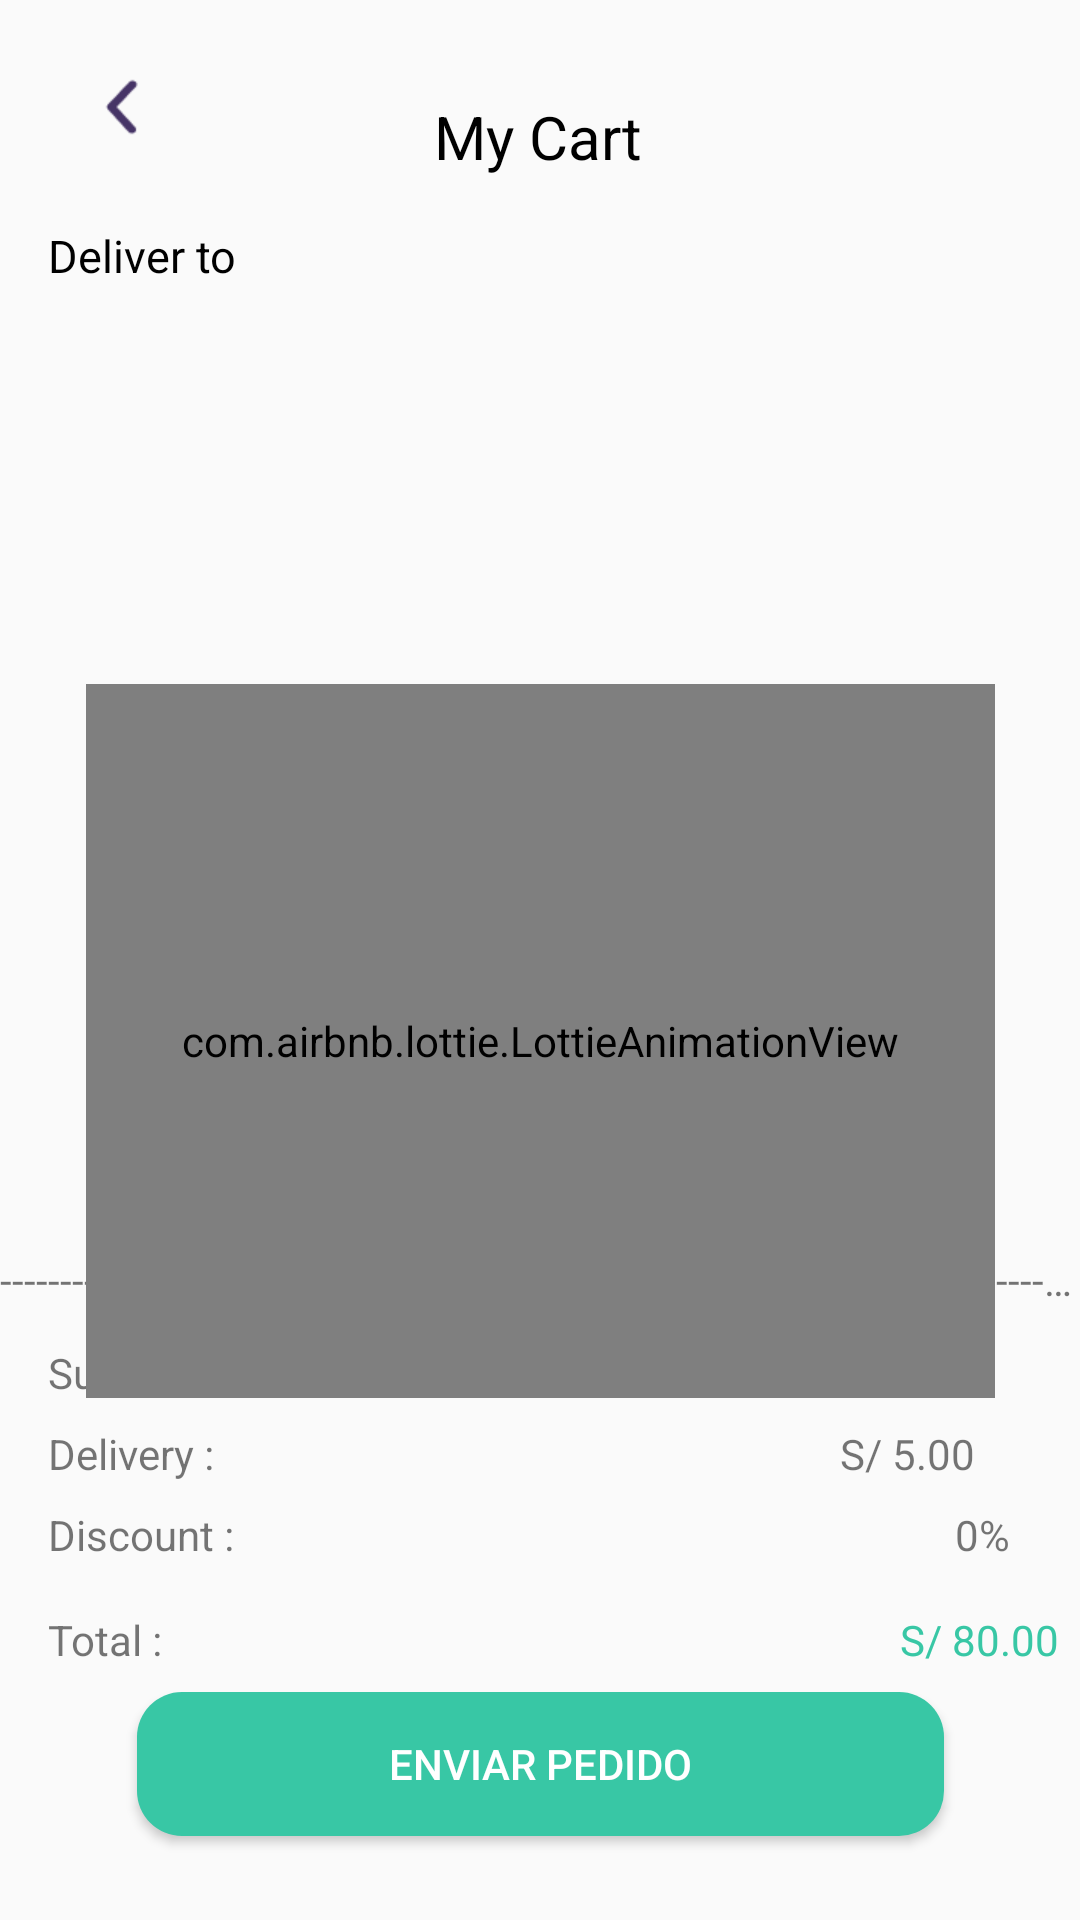

Layout XML and referenced resources for this Android screen:
<!-- AndroidManifest.xml: application theme Theme.Design.Light.NoActionBar -->
<!-- res/layout/activity_my_cart.xml -->
<?xml version="1.0" encoding="utf-8"?>
<androidx.constraintlayout.widget.ConstraintLayout xmlns:android="http://schemas.android.com/apk/res/android"
    xmlns:app="http://schemas.android.com/apk/res-auto"
    xmlns:tools="http://schemas.android.com/tools"
    android:layout_width="match_parent"
    android:layout_height="match_parent"
    tools:context=".ui.activities.MyCartActivity">

    <TextView
        android:id="@+id/textView2"
        android:layout_width="wrap_content"
        android:layout_height="wrap_content"
        android:layout_marginTop="32dp"
        android:text="My Cart"
        android:textColor="#000000"
        android:textSize="20sp"
        android:textStyle="normal"
        app:layout_constraintEnd_toEndOf="parent"
        app:layout_constraintHorizontal_bias="0.498"
        app:layout_constraintStart_toStartOf="parent"
        app:layout_constraintTop_toTopOf="parent" />

    <TextView
        android:id="@+id/textView4"
        android:layout_width="wrap_content"
        android:layout_height="wrap_content"
        android:layout_marginStart="16dp"
        android:layout_marginTop="16dp"
        android:text="Deliver to "
        android:textColor="#000000"
        android:textSize="15sp"
        app:layout_constraintStart_toStartOf="parent"
        app:layout_constraintTop_toBottomOf="@+id/textView2" />

    <TextView
        android:id="@+id/textNombre"
        android:layout_width="wrap_content"
        android:layout_height="wrap_content"
        android:layout_marginStart="4dp"
        android:layout_marginTop="16dp"
        android:text=""
        android:textColor="#000000"
        android:textSize="15sp"
        app:layout_constraintStart_toEndOf="@+id/textView4"
        app:layout_constraintTop_toBottomOf="@+id/textView2" />

    <TextView
        android:id="@+id/Departamento"
        android:layout_width="wrap_content"
        android:layout_height="wrap_content"
        android:layout_marginTop="16dp"
        android:layout_marginEnd="8dp"
        android:text=""
        android:textColor="#38C7A5"
        android:textSize="18sp"
        app:layout_constraintEnd_toStartOf="@+id/Distrito"
        app:layout_constraintTop_toBottomOf="@+id/textView2" />

    <TextView
        android:id="@+id/Distrito"
        android:layout_width="wrap_content"
        android:layout_height="wrap_content"
        android:layout_marginTop="16dp"
        android:layout_marginEnd="16dp"
        android:text=""
        android:textColor="#38C7A5"
        android:textSize="18sp"
        app:layout_constraintEnd_toEndOf="parent"
        app:layout_constraintTop_toBottomOf="@+id/textView2" />


    <Button
        android:id="@+id/btnCheckout"
        android:layout_width="269dp"
        android:layout_height="48dp"
        android:layout_marginBottom="28dp"
        android:background="@drawable/button_background_cart"
        android:onClick="Shopping"

        android:text="Enviar Pedido"
        android:textColor="#FFFFFF"
        app:layout_constraintBottom_toBottomOf="parent"
        app:layout_constraintEnd_toEndOf="parent"
        app:layout_constraintStart_toStartOf="parent" />

    
    <TextView
        android:id="@+id/dividerLine"
        android:layout_width="wrap_content"
        android:layout_height="wrap_content"
        android:layout_marginBottom="12dp"
        android:text="@string/LineaDivider"
        android:singleLine="true"
        app:layout_constraintBottom_toTopOf="@+id/textView7"
        app:layout_constraintEnd_toEndOf="parent"
        app:layout_constraintHorizontal_bias="0.476"
        app:layout_constraintStart_toStartOf="parent"
        tools:ignore="UnknownId" />



    <TextView
        android:id="@+id/textView7"
        android:layout_width="wrap_content"
        android:layout_height="wrap_content"
        android:layout_marginStart="16dp"
        android:layout_marginBottom="8dp"
        android:text="Subtotal :"
        app:layout_constraintBottom_toTopOf="@+id/textView8"
        app:layout_constraintStart_toStartOf="parent" />

    <TextView
        android:id="@+id/textView8"
        android:layout_width="wrap_content"
        android:layout_height="wrap_content"
        android:layout_marginStart="16dp"
        android:layout_marginBottom="8dp"
        android:text="Delivery :"
        app:layout_constraintBottom_toTopOf="@+id/textView9"
        app:layout_constraintStart_toStartOf="parent" />

    <TextView
        android:id="@+id/textView9"
        android:layout_width="wrap_content"
        android:layout_height="wrap_content"
        android:layout_marginStart="16dp"
        android:layout_marginBottom="16dp"
        android:text="Discount :"
        app:layout_constraintBottom_toTopOf="@+id/textView10"
        app:layout_constraintStart_toStartOf="parent" />

    <TextView
        android:id="@+id/textView10"
        android:layout_width="wrap_content"
        android:layout_height="wrap_content"
        android:layout_marginStart="16dp"
        android:layout_marginBottom="8dp"
        android:text="Total :"
        app:layout_constraintBottom_toTopOf="@+id/btnCheckout"
        app:layout_constraintStart_toStartOf="parent" />

    <TextView
        android:id="@+id/textSubTotal"
        android:layout_width="wrap_content"
        android:layout_height="wrap_content"
        android:layout_marginBottom="8dp"
        android:text="S/ 80.00"
        app:layout_constraintBottom_toTopOf="@+id/textDelivery"
        app:layout_constraintEnd_toEndOf="parent"
        app:layout_constraintHorizontal_bias="0.877"
        app:layout_constraintStart_toEndOf="@+id/textView7" />

    <TextView
        android:id="@+id/textDelivery"
        android:layout_width="wrap_content"
        android:layout_height="wrap_content"
        android:layout_marginBottom="8dp"
        android:text="S/ 5.00"
        app:layout_constraintBottom_toTopOf="@+id/textDescuento"
        app:layout_constraintEnd_toEndOf="parent"
        app:layout_constraintHorizontal_bias="0.856"
        app:layout_constraintStart_toEndOf="@+id/textView8" />

    <TextView
        android:id="@+id/textDescuento"
        android:layout_width="wrap_content"
        android:layout_height="wrap_content"
        android:layout_marginStart="232dp"
        android:layout_marginBottom="16dp"
        android:text="0%"
        app:layout_constraintBottom_toTopOf="@+id/textTotal"
        app:layout_constraintEnd_toEndOf="parent"
        app:layout_constraintHorizontal_bias="0.266"
        app:layout_constraintStart_toEndOf="@+id/textView9" />

    <TextView
        android:id="@+id/textTotal"
        android:layout_width="wrap_content"
        android:layout_height="wrap_content"
        android:layout_marginStart="240dp"
        android:layout_marginBottom="8dp"
        android:text="S/ 80.00"
        android:textColor="#38C7A5"

        app:layout_constraintBottom_toTopOf="@+id/btnCheckout"
        app:layout_constraintEnd_toEndOf="parent"
        app:layout_constraintHorizontal_bias="0.453"
        app:layout_constraintStart_toEndOf="@+id/textView10" />

    <Button
        android:id="@+id/buttonBack"
        android:layout_width="34dp"
        android:layout_height="30dp"
        android:layout_marginTop="-50dp"
        android:background="@drawable/arrow_back_fill"
        android:onClick="volver"
        app:layout_constraintBottom_toTopOf="@+id/textView4"
        app:layout_constraintEnd_toStartOf="@+id/textView2"
        app:layout_constraintHorizontal_bias="0.219"
        app:layout_constraintStart_toStartOf="parent"
        app:layout_constraintTop_toTopOf="parent"
        app:layout_constraintVertical_bias="0.744" />

    <ViewSwitcher
        android:id="@+id/viewSwitcher"
        android:layout_width="389dp"
        android:layout_height="505dp"
        android:layout_marginTop="-1dp"
        app:layout_constraintBottom_toTopOf="@+id/dividerLine"
        app:layout_constraintEnd_toEndOf="parent"
        app:layout_constraintHorizontal_bias="0.5"
        app:layout_constraintStart_toStartOf="parent"
        app:layout_constraintTop_toBottomOf="@+id/textView4">

        <androidx.recyclerview.widget.RecyclerView
            android:id="@+id/RecyclerMyCart"
            android:layout_width="395dp"
            android:layout_height="492dp"
            android:layout_marginBottom="20dp"
            app:layout_constraintBottom_toBottomOf="@+id/textView6"
            app:layout_constraintEnd_toEndOf="parent"
            app:layout_constraintStart_toStartOf="parent"
            app:layout_constraintTop_toBottomOf="@+id/textView4"
            app:layout_constraintVertical_bias="0.8" />
    </ViewSwitcher>

    <com.airbnb.lottie.LottieAnimationView
        android:id="@+id/animateView"
        android:layout_width="303dp"
        android:layout_height="238dp"
        android:layout_marginTop="228dp"
        app:layout_constraintDimensionRatio="1:1"
        app:layout_constraintEnd_toEndOf="parent"
        app:layout_constraintLeft_toLeftOf="parent"
        app:layout_constraintRight_toRightOf="parent"
        app:layout_constraintStart_toStartOf="parent"
        app:layout_constraintTop_toTopOf="parent"
        app:layout_constraintWidth_percent="0.4"
        app:lottie_autoPlay="true"
        app:lottie_loop="true"
        app:lottie_url="https://assets5.lottiefiles.com/packages/lf20_xfic2syi.json" />


    <com.airbnb.lottie.LottieAnimationView
        android:id="@+id/btnBorrarCarrito"
        android:layout_width="154dp"
        android:layout_height="48dp"
        android:layout_marginEnd="16dp"
        android:layout_marginBottom="52dp"
        android:onClick="BorrarTodosLosProductosDelCarrito"
        android:visibility="invisible"
        app:layout_constraintBottom_toTopOf="@+id/viewSwitcher"
        app:layout_constraintDimensionRatio="1:1"
        app:layout_constraintEnd_toEndOf="parent"
        app:layout_constraintHorizontal_bias="1.0"
        app:layout_constraintStart_toEndOf="@+id/textView2"
        app:layout_constraintTop_toTopOf="parent"
        app:layout_constraintVertical_bias="1.0"
        app:layout_constraintWidth_percent="0.4"
        app:lottie_autoPlay="true"
        app:lottie_loop="true"
        app:lottie_rawRes="@raw/delete" />

    <TextView
        android:id="@+id/empty_cart"
        android:visibility="gone"
        android:layout_width="wrap_content"
        android:layout_height="wrap_content"
        android:text="Tu carro está vacio"
        android:layout_marginTop="15dp"
        android:textAppearance="@style/TextAppearance.AppCompat.Large"
        app:layout_constraintEnd_toEndOf="parent"
        app:layout_constraintStart_toStartOf="parent"
        app:layout_constraintTop_toBottomOf="@id/animateView" />

</androidx.constraintlayout.widget.ConstraintLayout>
<!-- resources referenced by this layout -->
<resources>
  <!-- drawable arrow_back_fill: png bitmap (drawable, 849 bytes) -->
  <!-- drawable button_background_cart (drawable) -->
  <?xml version="1.0" encoding="utf-8"?>
  <shape xmlns:android="http://schemas.android.com/apk/res/android">
      <solid android:color="#38C7A5"/>
      <corners android:radius="15dp"/>
      <padding android:left="0dp"
          android:bottom="0dp"
          android:right="0dp"
          android:top="0dp"/>
  </shape>
  <string name="LineaDivider">---------------------------------------------------------------------------------------------</string>
</resources>
